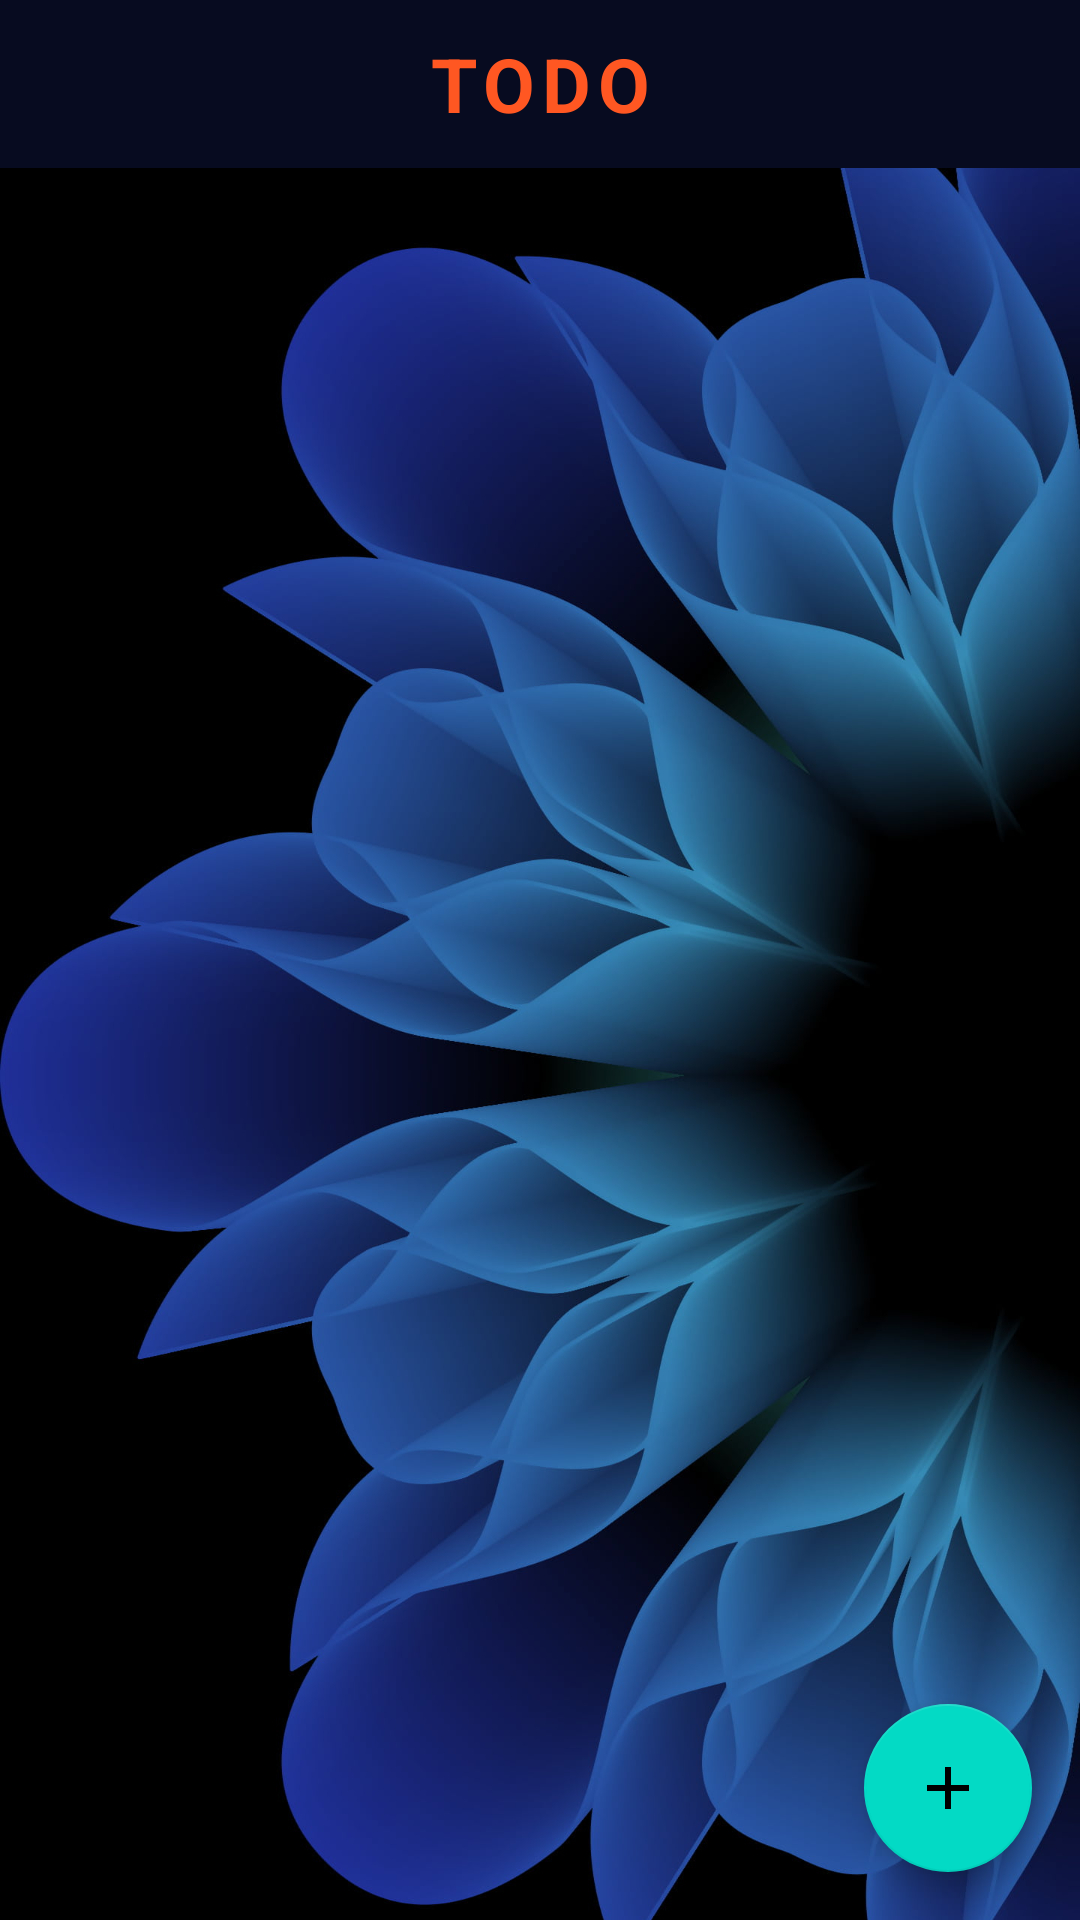

This screen was rendered from an Android layout file. Write that file and the resources it references.
<!-- AndroidManifest.xml: application theme Theme.To_Do_Sql -->
<!-- res/layout/activity_main.xml -->
<RelativeLayout xmlns:android="http://schemas.android.com/apk/res/android"
    xmlns:app="http://schemas.android.com/apk/res-auto"
    android:layout_width="match_parent"
    android:layout_height="match_parent"
    android:background="@drawable/background">

    <com.google.android.material.appbar.AppBarLayout
        android:id="@+id/toolbar"
        android:layout_width="match_parent"
        android:layout_height="wrap_content">

        <com.google.android.material.appbar.MaterialToolbar
            android:layout_width="match_parent"
            android:layout_height="?attr/actionBarSize"
            android:background="#070B20"
            app:popupTheme="@style/ThemeOverlay.AppCompat.Light"
            app:titleTextAppearance="@style/AppTheme.AppBarTextAppearance"
            app:title="TODO"
            app:titleCentered="true"
            app:titleTextColor="#FF5722" >
            <LinearLayout
                android:layout_width="wrap_content"
                android:layout_height="wrap_content"
                android:orientation="horizontal"
                android:layout_gravity="end">

                







            </LinearLayout>
        </com.google.android.material.appbar.MaterialToolbar>

    </com.google.android.material.appbar.AppBarLayout>

    <ListView
        android:id="@+id/list_view"
        android:layout_width="match_parent"
        android:layout_height="wrap_content"
        android:layout_below="@id/toolbar"
        android:layout_marginLeft="15dp"
        android:layout_marginRight="15dp"
        android:background="#070B20"
        android:divider="#070B20"
        android:dividerHeight="8dp"
        android:listSelector="#070B20" />

    <androidx.coordinatorlayout.widget.CoordinatorLayout
        android:layout_width="match_parent"
        android:layout_height="match_parent"
        android:layout_below="@id/list_view">

        <com.google.android.material.floatingactionbutton.FloatingActionButton
            android:id="@+id/addButton"
            android:layout_width="wrap_content"
            android:layout_height="wrap_content"
            android:layout_gravity="end|bottom"
            android:layout_margin="16dp"
            android:contentDescription="TODO"
            android:src="@drawable/baseline_add_24" />

    </androidx.coordinatorlayout.widget.CoordinatorLayout>

</RelativeLayout>
<!-- resources referenced by this layout -->
<resources>
  <!-- drawable background: jpg bitmap (drawable-v24, 716947 bytes) -->
  <!-- drawable baseline_add_24 (drawable) -->
  <vector android:height="24dp" android:tint="#7F5858"
      android:viewportHeight="24" android:viewportWidth="24"
      android:width="24dp" xmlns:android="http://schemas.android.com/apk/res/android">
      <path android:fillColor="@android:color/white" android:pathData="M19,13h-6v6h-2v-6H5v-2h6V5h2v6h6v2z"/>
  </vector>
  <style name="AppTheme.AppBarTextAppearance" parent="TextAppearance.AppCompat.Widget.ActionBar.Title">
          <item name="android:textSize">25sp</item>
          <item name="fontFamily">Beck</item>
          <item name="android:textStyle">bold</item>
          <item name="android:letterSpacing">0.09</item>
      </style>
  <style name="Theme.To_Do_Sql" parent="Theme.MaterialComponents.DayNight.DarkActionBar">
          
          <item name="colorPrimary">@color/purple_500</item>
          <item name="colorPrimaryVariant">@color/purple_700</item>
          <item name="colorOnPrimary">@color/white</item>
          
          <item name="colorSecondary">@color/teal_200</item>
          <item name="colorSecondaryVariant">@color/teal_700</item>
          <item name="colorOnSecondary">@color/black</item>
          
          <item name="android:statusBarColor">#0A031B</item>
          
      </style>
  <!-- not gathered from this repository: default colours our renderer supplied (Android Studio template values) -->
  <color name="purple_500">#FF6200EE</color>
  <color name="purple_700">#FF3700B3</color>
  <color name="teal_200">#FF03DAC5</color>
  <color name="teal_700">#FF018786</color>
  <color name="black">#FF000000</color>
  <color name="white">#FFFFFFFF</color>
</resources>
